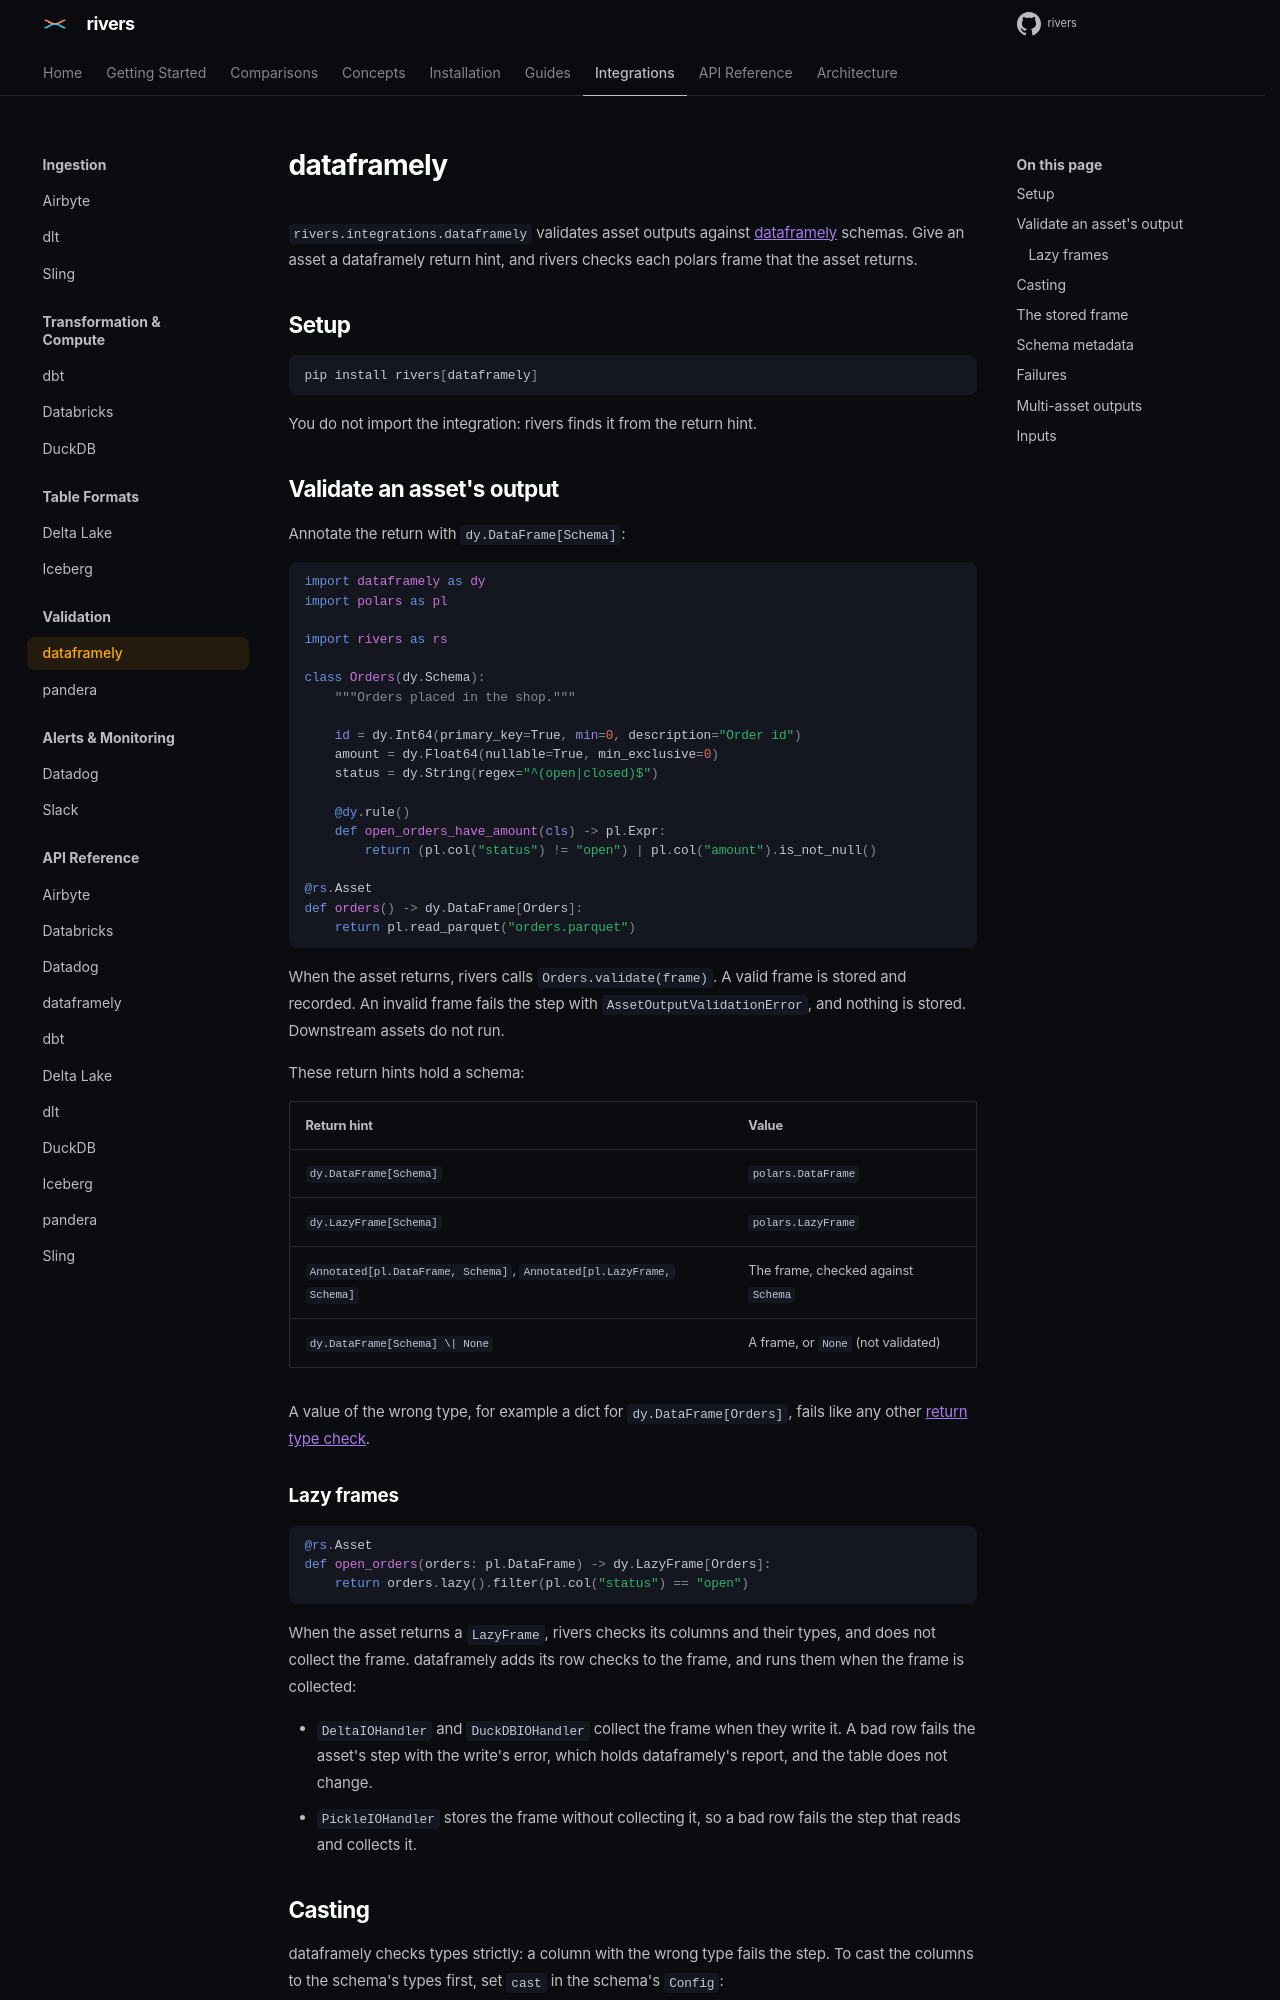

repository: ion-elgreco/rivers · page: docs/0.7.2/guides/dataframely/index.html · generator: mkdocs

# dataframely

`rivers.integrations.dataframely` validates asset outputs against [dataframely](https://dataframely.readthedocs.io) schemas. Give an asset a dataframely return hint, and rivers checks each polars frame that the asset returns.

## Setup

```bash
pip install rivers[dataframely]
```

You do not import the integration: rivers finds it from the return hint.

## Validate an asset's output

Annotate the return with `dy.DataFrame[Schema]`:

```python
import dataframely as dy
import polars as pl

import rivers as rs

class Orders(dy.Schema):
    """Orders placed in the shop."""

    id = dy.Int64(primary_key=True, min=0, description="Order id")
    amount = dy.Float64(nullable=True, min_exclusive=0)
    status = dy.String(regex="^(open|closed)$")

    @dy.rule()
    def open_orders_have_amount(cls) -> pl.Expr:
        return (pl.col("status") != "open") | pl.col("amount").is_not_null()

@rs.Asset
def orders() -> dy.DataFrame[Orders]:
    return pl.read_parquet("orders.parquet")
```

When the asset returns, rivers calls `Orders.validate(frame)`. A valid frame is stored and recorded. An invalid frame fails the step with `AssetOutputValidationError`, and nothing is stored. Downstream assets do not run.

These return hints hold a schema:

| Return hint | Value |
|-------------|-------|
| `dy.DataFrame[Schema]` | `polars.DataFrame` |
| `dy.LazyFrame[Schema]` | `polars.LazyFrame` |
| `Annotated[pl.DataFrame, Schema]`, `Annotated[pl.LazyFrame, Schema]` | The frame, checked against `Schema` |
| `dy.DataFrame[Schema] \| None` | A frame, or `None` (not validated) |

A value of the wrong type, for example a dict for `dy.DataFrame[Orders]`, fails like any other [return type check](../concepts/assets.md#return-type-checks).

### Lazy frames

```python
@rs.Asset
def open_orders(orders: pl.DataFrame) -> dy.LazyFrame[Orders]:
    return orders.lazy().filter(pl.col("status") == "open")
```

When the asset returns a `LazyFrame`, rivers checks its columns and their types, and does not collect the frame. dataframely adds its row checks to the frame, and runs them when the frame is collected:

- `DeltaIOHandler` and `DuckDBIOHandler` collect the frame when they write it. A bad row fails the asset's step with the write's error, which holds dataframely's report, and the table does not change.
- `PickleIOHandler` stores the frame without collecting it, so a bad row fails the step that reads and collects it.
